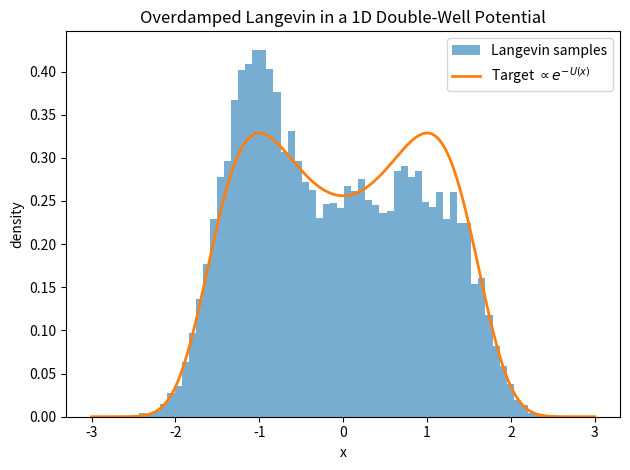

Recreate this plot in Python.
import numpy as np
import matplotlib.pyplot as plt

np.random.seed(0)

# Potential: double well U(x) = x^4/4 - x^2/2
def U(x):
    return x**4/4 - x**2/2

def dUdx(x):
    return x**3 - x

# Target density proportional to exp(-U(x))
def logp(x):  # unnormalized
    return -U(x)

# Overdamped Langevin discretization (ULA)
def langevin_sample(x0=0.0, steps=20000, step=0.01):
    x = x0
    traj = []
    for t in range(steps):
        grad = dUdx(x)
        x = x - step*grad + np.sqrt(2*step)*np.random.randn()
        traj.append(x)
    return np.array(traj)

traj = langevin_sample()
burn = 2000
samples = traj[burn:]

# Plot histogram vs. exp(-U(x)) up to a constant
xs = np.linspace(-3, 3, 400)
unnorm = np.exp(-U(xs))
# normalize for plotting
pdf = unnorm / np.trapz(unnorm, xs)

plt.figure()
plt.hist(samples, bins=60, density=True, alpha=0.6, label='Langevin samples')
plt.plot(xs, pdf, linewidth=2, label=r'Target $\propto e^{-U(x)}$')
plt.xlabel('x')
plt.ylabel('density')
plt.title('Overdamped Langevin in a 1D Double-Well Potential')
plt.legend()
plt.tight_layout()
plt.savefig('langevin_double_well.png', dpi=150)
print('Saved figure: langevin_double_well.png')
